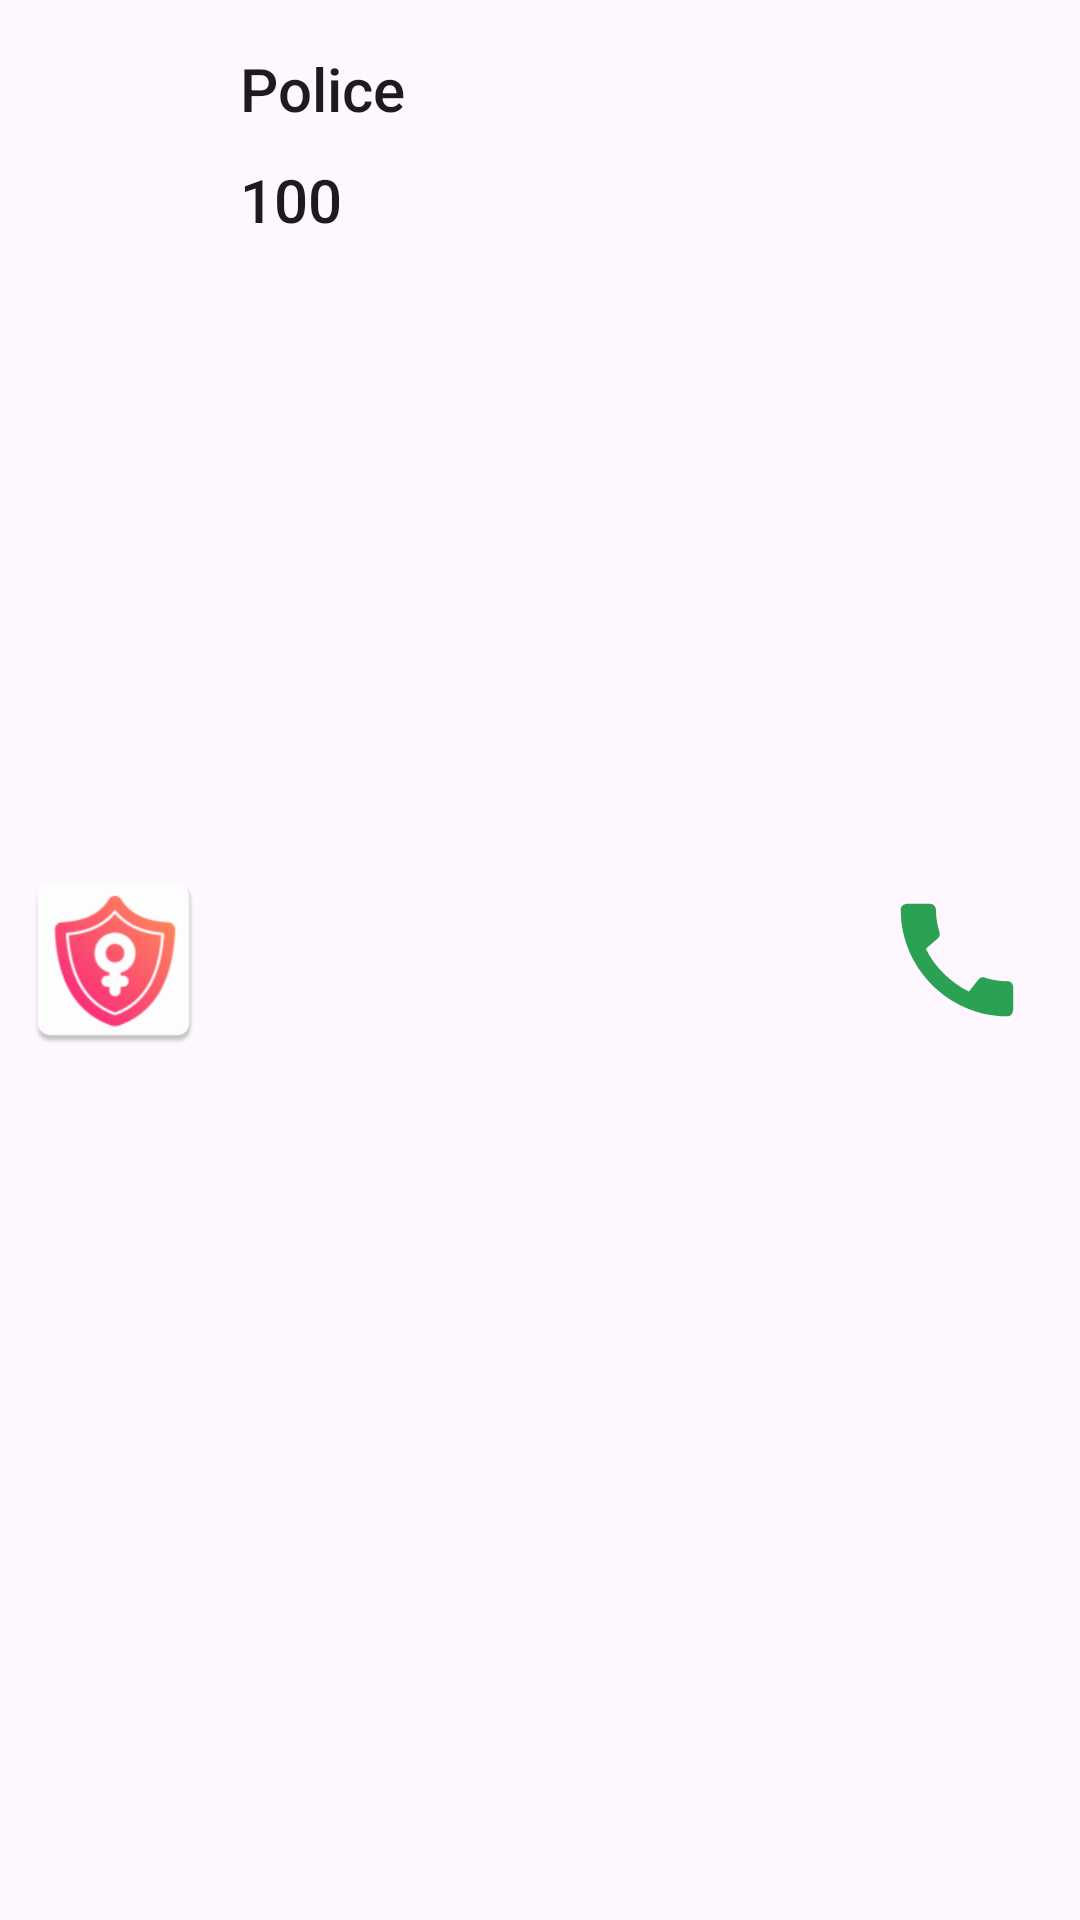

Android layout source for this screen:
<!-- AndroidManifest.xml: application theme Theme.WomenSafety -->
<!-- res/layout/adapter_helpline.xml -->
<?xml version="1.0" encoding="utf-8"?>
<LinearLayout xmlns:android="http://schemas.android.com/apk/res/android"
    android:layout_width="match_parent"
    android:layout_height="wrap_content"
    android:orientation="horizontal"
    android:padding="6dp">

    <ImageView
        android:id="@+id/adapter_helpline_icon"
        android:layout_width="64dp"
        android:layout_gravity="center"
        android:layout_height="64dp"
        android:src="@mipmap/ic_launcher" />

    <LinearLayout
        android:layout_width="0dp"
        android:layout_height="wrap_content"
        android:layout_weight="1"
        android:orientation="vertical">

        <TextView
            android:id="@+id/helpline_name"
            android:layout_width="wrap_content"
            android:layout_height="wrap_content"
            android:layout_margin="10dp"
            android:text="Police"
            android:textAppearance="@style/TextAppearance.AppCompat.Title" />

        <TextView
            android:id="@+id/adapter_helpline_ph_no"
            android:layout_width="wrap_content"
            android:layout_height="wrap_content"
            android:layout_marginStart="10dp"
            android:layout_marginLeft="10dp"
            android:text="100"
            android:textAppearance="@style/TextAppearance.AppCompat.Title" />
    </LinearLayout>

    <ImageView
        android:id="@+id/callButton"
        android:layout_width="50dp"
        android:layout_height="50dp"
        android:layout_gravity="center"
        android:layout_margin="10dp"
        android:src="@drawable/ic_call" />
</LinearLayout>
<!-- resources referenced by this layout -->
<resources>
  <!-- drawable ic_call (drawable) -->
  <vector android:height="24dp" android:tint="#2AA153"
      android:viewportHeight="24" android:viewportWidth="24"
      android:width="24dp" xmlns:android="http://schemas.android.com/apk/res/android">
      <path android:fillColor="@android:color/white" android:pathData="M20.01,15.38c-1.23,0 -2.42,-0.2 -3.53,-0.56 -0.35,-0.12 -0.74,-0.03 -1.01,0.24l-1.57,1.97c-2.83,-1.35 -5.48,-3.9 -6.89,-6.83l1.95,-1.66c0.27,-0.28 0.35,-0.67 0.24,-1.02 -0.37,-1.11 -0.56,-2.3 -0.56,-3.53 0,-0.54 -0.45,-0.99 -0.99,-0.99H4.19C3.65,3 3,3.24 3,3.99 3,13.28 10.73,21 20.01,21c0.71,0 0.99,-0.63 0.99,-1.18v-3.45c0,-0.54 -0.45,-0.99 -0.99,-0.99z"/>
  </vector>
  <!-- mipmap ic_launcher: png bitmap (mipmap-hdpi, 3673 bytes) -->
  <style name="Theme.WomenSafety" parent="Theme.Material3.Light.NoActionBar">
          
          <item name="colorPrimary">@color/purple_500</item>
          <item name="colorPrimaryVariant">@color/purple_700</item>
          <item name="colorOnPrimary">@color/white</item>
          
          <item name="colorSecondary">@color/teal_200</item>
          <item name="colorSecondaryVariant">@color/teal_700</item>
          <item name="colorOnSecondary">@color/black</item>
          
          <item name="android:statusBarColor" tools:targetApi="21">?attr/colorPrimaryVariant</item>
          
      </style>
  <color name="purple_500">#FF6200EE</color>
  <color name="purple_700">#FFfaaebc</color>
  <color name="white">#FFFFFFFF</color>
  <color name="teal_200">#FF03DAC5</color>
  <color name="teal_700">#FF018786</color>
  <color name="black">#FF000000</color>
</resources>
